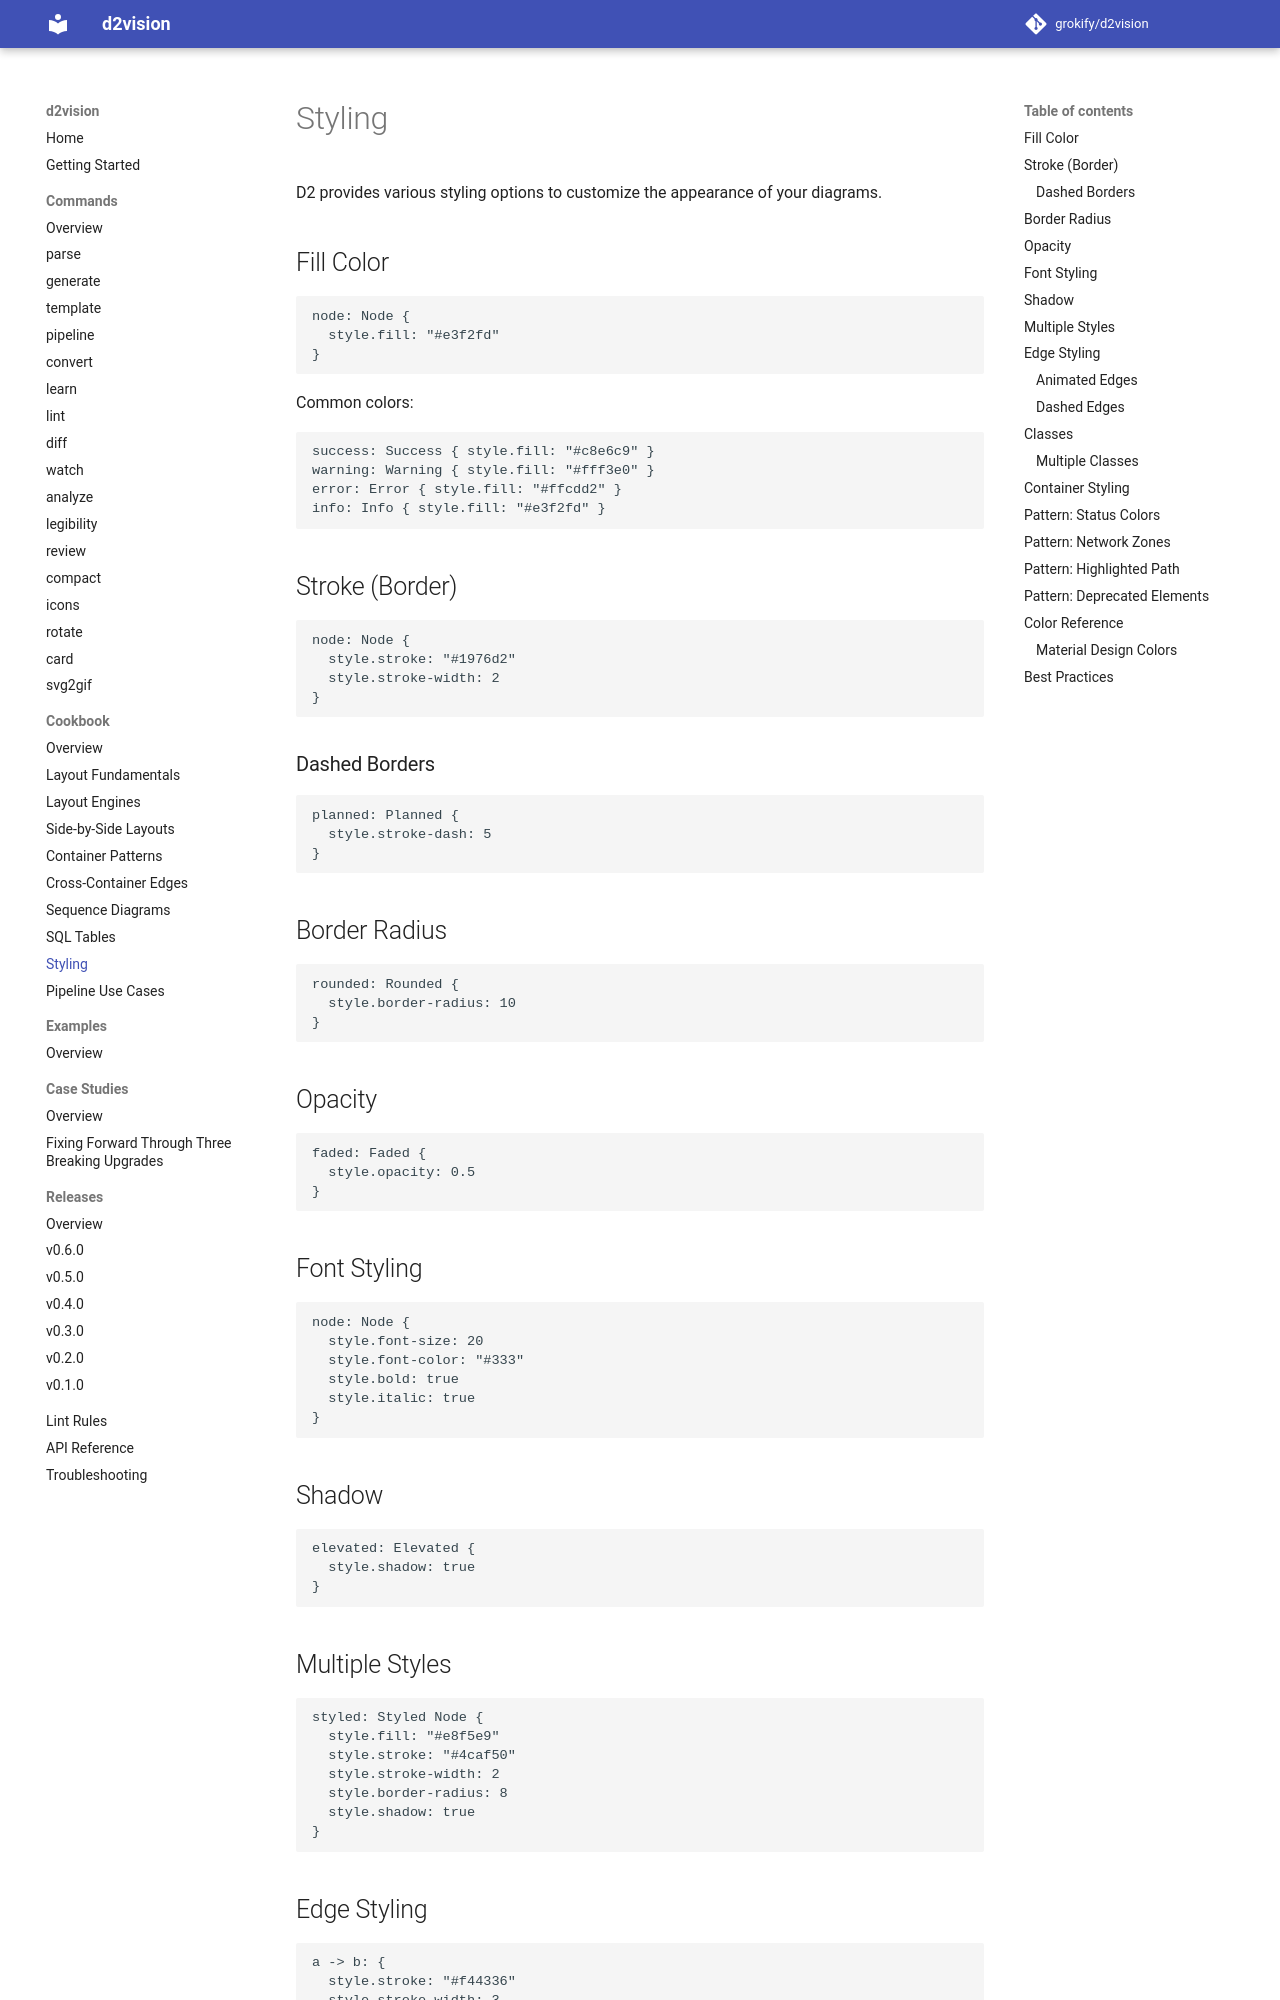

repository: grokify/d2vision · page: guides/cookbook/styling/index.html · generator: mkdocs

# Styling

D2 provides various styling options to customize the appearance of your diagrams.

## Fill Color

```d2
node: Node {
  style.fill: "#e3f2fd"
}
```

Common colors:

```d2
success: Success { style.fill: "#c8e6c9" }
warning: Warning { style.fill: "#fff3e0" }
error: Error { style.fill: "#ffcdd2" }
info: Info { style.fill: "#e3f2fd" }
```

## Stroke (Border)

```d2
node: Node {
  style.stroke: "#1976d2"
  style.stroke-width: 2
}
```

### Dashed Borders

```d2
planned: Planned {
  style.stroke-dash: 5
}
```

## Border Radius

```d2
rounded: Rounded {
  style.border-radius: 10
}
```

## Opacity

```d2
faded: Faded {
  style.opacity: 0.5
}
```

## Font Styling

```d2
node: Node {
  style.font-size: 20
  style.font-color: "#333"
  style.bold: true
  style.italic: true
}
```

## Shadow

```d2
elevated: Elevated {
  style.shadow: true
}
```

## Multiple Styles

```d2
styled: Styled Node {
  style.fill: "#e8f5e9"
  style.stroke: "#4caf50"
  style.stroke-width: 2
  style.border-radius: 8
  style.shadow: true
}
```

## Edge Styling

```d2
a -> b: {
  style.stroke: "#f44336"
  style.stroke-width: 3
}
```

### Animated Edges

```d2
a -> b: {
  style.animated: true
}
```

### Dashed Edges

```d2
a -> b: {
  style.stroke-dash: 5
}
```
